Image classification data set "images4_resized" (pppfkp/money_recognitiom on GitHub). Class labels (5): dwadziescia, dwiescie, dziesiec, piecdziesiat, sto.

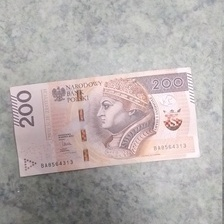
Label: dwiescie

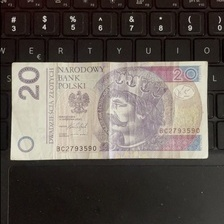
Label: dwadziescia

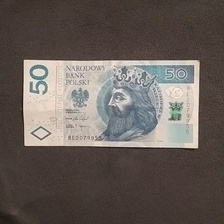
Label: piecdziesiat

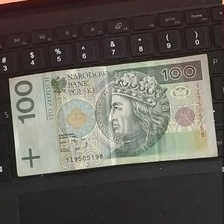
Label: sto

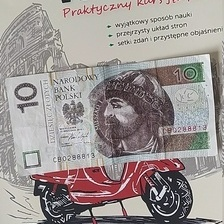
Label: dziesiec

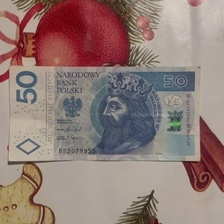
Label: piecdziesiat
